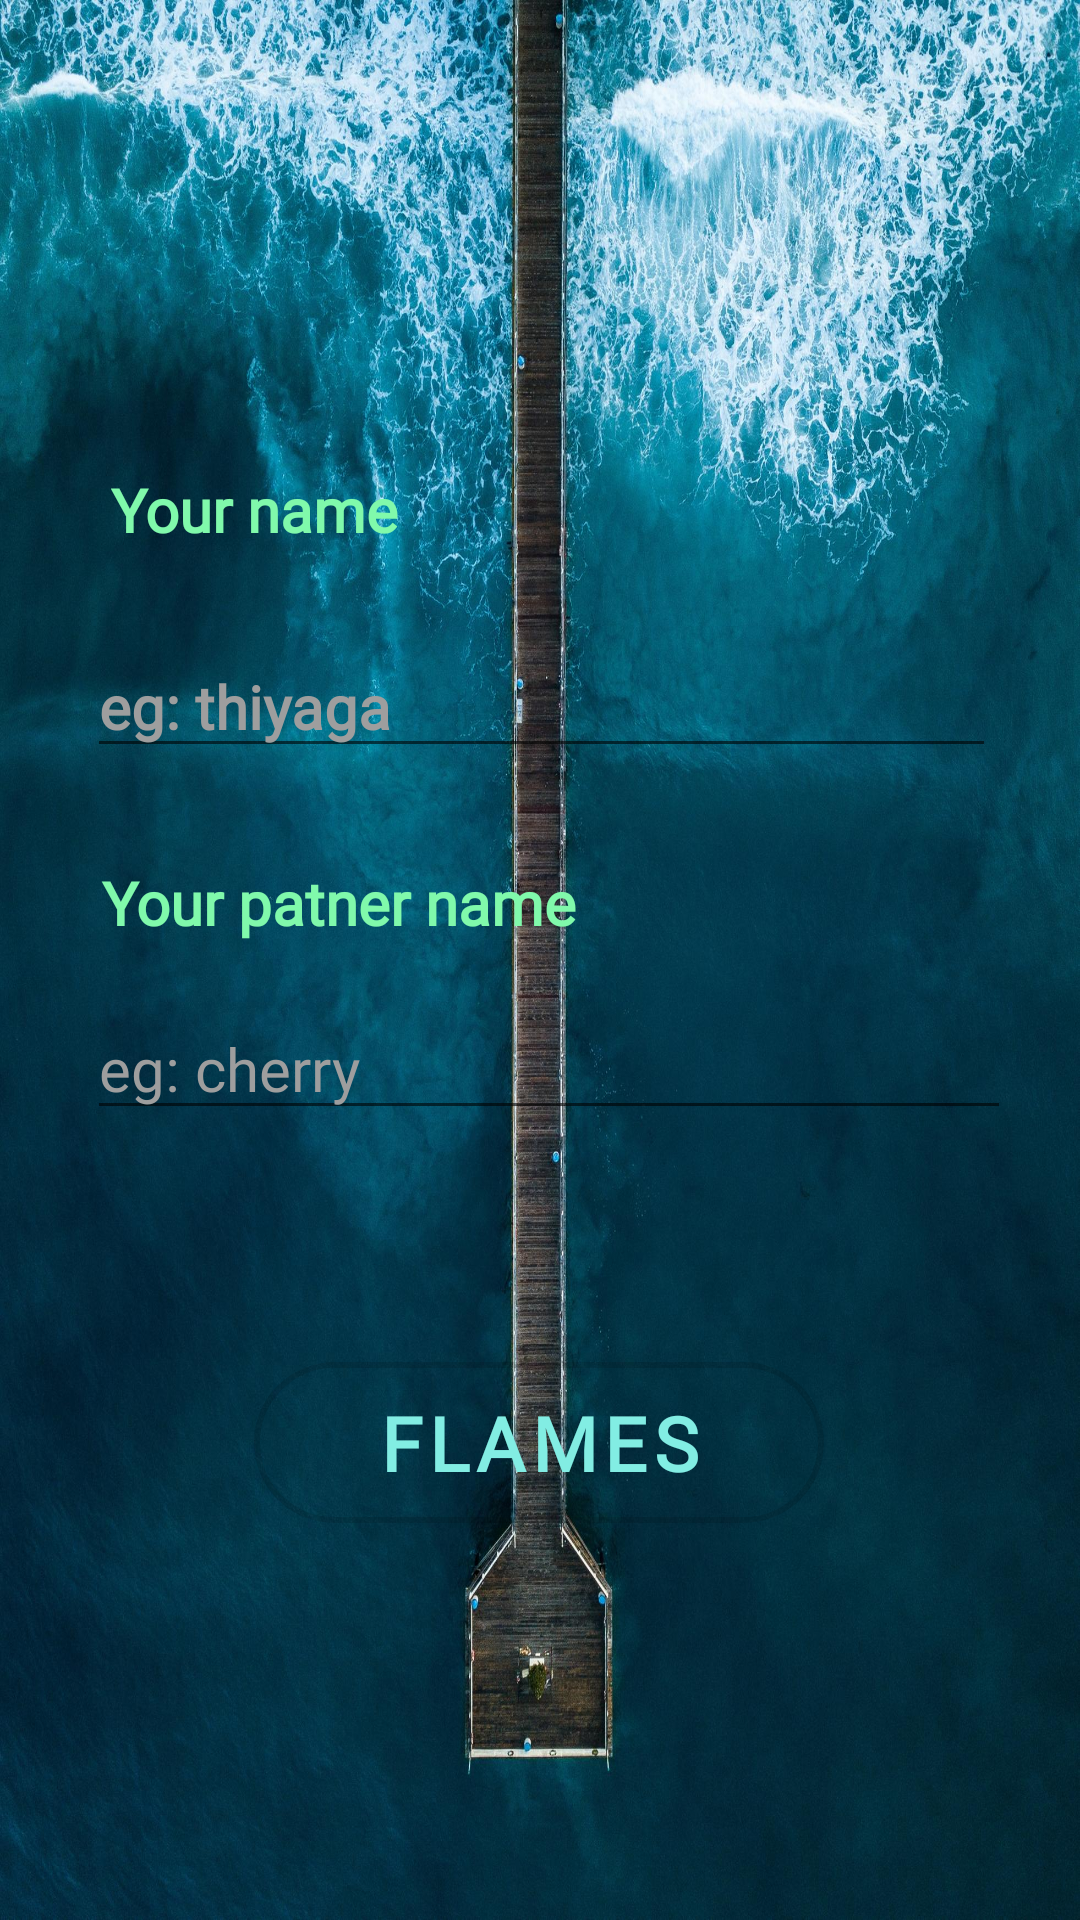

Android layout source for this screen:
<!-- AndroidManifest.xml: application theme AppTheme -->
<!-- res/layout/fragment_user_landing.xml -->
<?xml version="1.0" encoding="utf-8"?>
<androidx.constraintlayout.widget.ConstraintLayout xmlns:android="http://schemas.android.com/apk/res/android"
    xmlns:app="http://schemas.android.com/apk/res-auto"
    xmlns:tools="http://schemas.android.com/tools"
    android:layout_width="match_parent"
    android:layout_height="match_parent"
    android:background="@drawable/process"
    app:barrierAllowsGoneWidgets="false"
    tools:context=".process">

    <TextView
        android:id="@+id/textView"
        style="@style/Widget.AppCompat.TextView.SpinnerItem"
        android:layout_width="140dp"
        android:layout_height="27dp"
        android:layout_marginStart="29dp"
        android:layout_marginTop="108dp"
        android:fontFamily="@font/twinpine"
        android:text="Your name"
        android:textColor="@color/background_material_ligh"
        android:textSize="20sp"
        android:textStyle="bold"
        app:layout_constraintBottom_toTopOf="@+id/editText"
        app:layout_constraintStart_toStartOf="parent"
        app:layout_constraintTop_toTopOf="parent"
        app:layout_constraintVertical_bias="0.628" />

    <EditText
        android:id="@+id/editText"
        style="@style/Widget.AppCompat.AutoCompleteTextView"
        android:layout_width="303dp"
        android:layout_height="wrap_content"
        android:layout_marginStart="29dp"
        android:layout_marginTop="8dp"
        android:layout_marginBottom="7dp"
        android:ems="10"
        android:fontFamily="@font/blunt"
        android:hint="eg: thiyaga"
        android:inputType="textPersonName"
        android:selectAllOnFocus="false"
        android:singleLine="false"
        android:textColor="@color/accent_material_dark_1"
        android:textColorHint="@color/colorPrimary"
        android:textColorLink="@color/colorPrimary"
        android:textSize="20sp"
        android:textStyle="bold"
        app:layout_constraintBottom_toTopOf="@+id/textView2"
        app:layout_constraintStart_toStartOf="parent"
        app:layout_constraintTop_toTopOf="parent"
        app:layout_constraintVertical_bias="0.894" />

    <TextView
        android:id="@+id/textView2"
        android:layout_width="242dp"
        android:layout_height="31dp"
        android:layout_marginStart="29dp"
        android:fontFamily="@font/twinpine"
        android:text=" Your patner name"
        android:textAlignment="inherit"
        android:textColor="@color/background_material_ligh"
        android:textSize="20sp"
        android:textStyle="bold"
        app:layout_constraintBottom_toBottomOf="parent"
        app:layout_constraintStart_toStartOf="parent"
        app:layout_constraintTop_toTopOf="parent"
        app:layout_constraintVertical_bias="0.472" />

    <EditText
        android:id="@+id/editText2"
        style="@style/Widget.AppCompat.AutoCompleteTextView"
        android:layout_width="308dp"
        android:layout_height="44dp"
        android:layout_marginStart="29dp"
        android:ems="10"
        android:fontFamily="@font/blunt"
        android:hint="eg: cherry"
        android:inputType="textPersonName"
        android:selectAllOnFocus="false"
        android:singleLine="false"
        android:textColor="@color/accent_material_dark_1"
        android:textColorHighlight="@color/colorPrimary"
        android:textColorHint="@color/colorPrimary"
        android:textSize="20sp"
        app:layout_constraintBottom_toBottomOf="parent"
        app:layout_constraintStart_toStartOf="parent"
        app:layout_constraintTop_toTopOf="parent"
        app:layout_constraintVertical_bias="0.558" />

    <com.google.android.material.button.MaterialButton
        android:id="@+id/flames"
        style="@style/MyButton"
        android:layout_width="190dp"
        android:layout_height="wrap_content"
        android:layout_marginStart="88dp"
        android:layout_marginTop="69dp"
        android:layout_marginEnd="125dp"
        android:layout_marginBottom="124dp"
        android:fontFamily="@font/twinpine"
        android:gravity="center"
        android:padding="10dp"
        android:text="@string/flames"
        android:textColor="@color/accent_material_dark_1"
        android:textSize="25sp"
        android:textStyle="bold"
        app:layout_constraintBottom_toBottomOf="parent"
        app:layout_constraintEnd_toEndOf="parent"
        app:layout_constraintStart_toEndOf="@+id/guideline2"
        app:layout_constraintTop_toBottomOf="@+id/editText2"
        app:strokeWidth="2dp" />

    <androidx.constraintlayout.widget.Guideline
        android:id="@+id/guideline2"
        android:layout_width="wrap_content"
        android:layout_height="wrap_content"
        android:orientation="vertical"
        app:layout_constraintGuide_begin="36dp" />

</androidx.constraintlayout.widget.ConstraintLayout>
<!-- resources referenced by this layout -->
<resources>
  <color name="accent_material_dark_1">#82ede3</color>
  <color name="background_material_ligh">#80f9ab</color>
  <color name="colorPrimary">#9e9e9e</color>
  <!-- drawable process: jpg bitmap (drawable-xhdpi, 619904 bytes) -->
  <string name="flames">flames</string>
  <style name="MyButton" parent="Widget.MaterialComponents.Button.OutlinedButton">
          <item name="shapeAppearanceOverlay">@style/MyShapeAppearance</item>
      </style>
  <style name="AppTheme" parent="Theme.MaterialComponents.DayNight.NoActionBar">
          
          <item name="colorPrimary">@color/colorPrimary</item>
          <item name="colorPrimaryDark">@color/colorPrimaryDark</item>
          <item name="colorAccent">@color/colorAccent</item>
  
  
      </style>
  <style name="MyShapeAppearance" parent="">
          <item name="strokeColor">@color/button_outline_color</item>
          <item name="strokeWidth">5dp</item>
          <item name="cornerFamily">rounded</item>
          <item name="cornerSize">50%</item>
      </style>
  <color name="colorPrimaryDark">#616161</color>
  <color name="colorAccent">#d116ecdb</color>
  <color name="button_outline_color">#ADADAD</color>
</resources>
